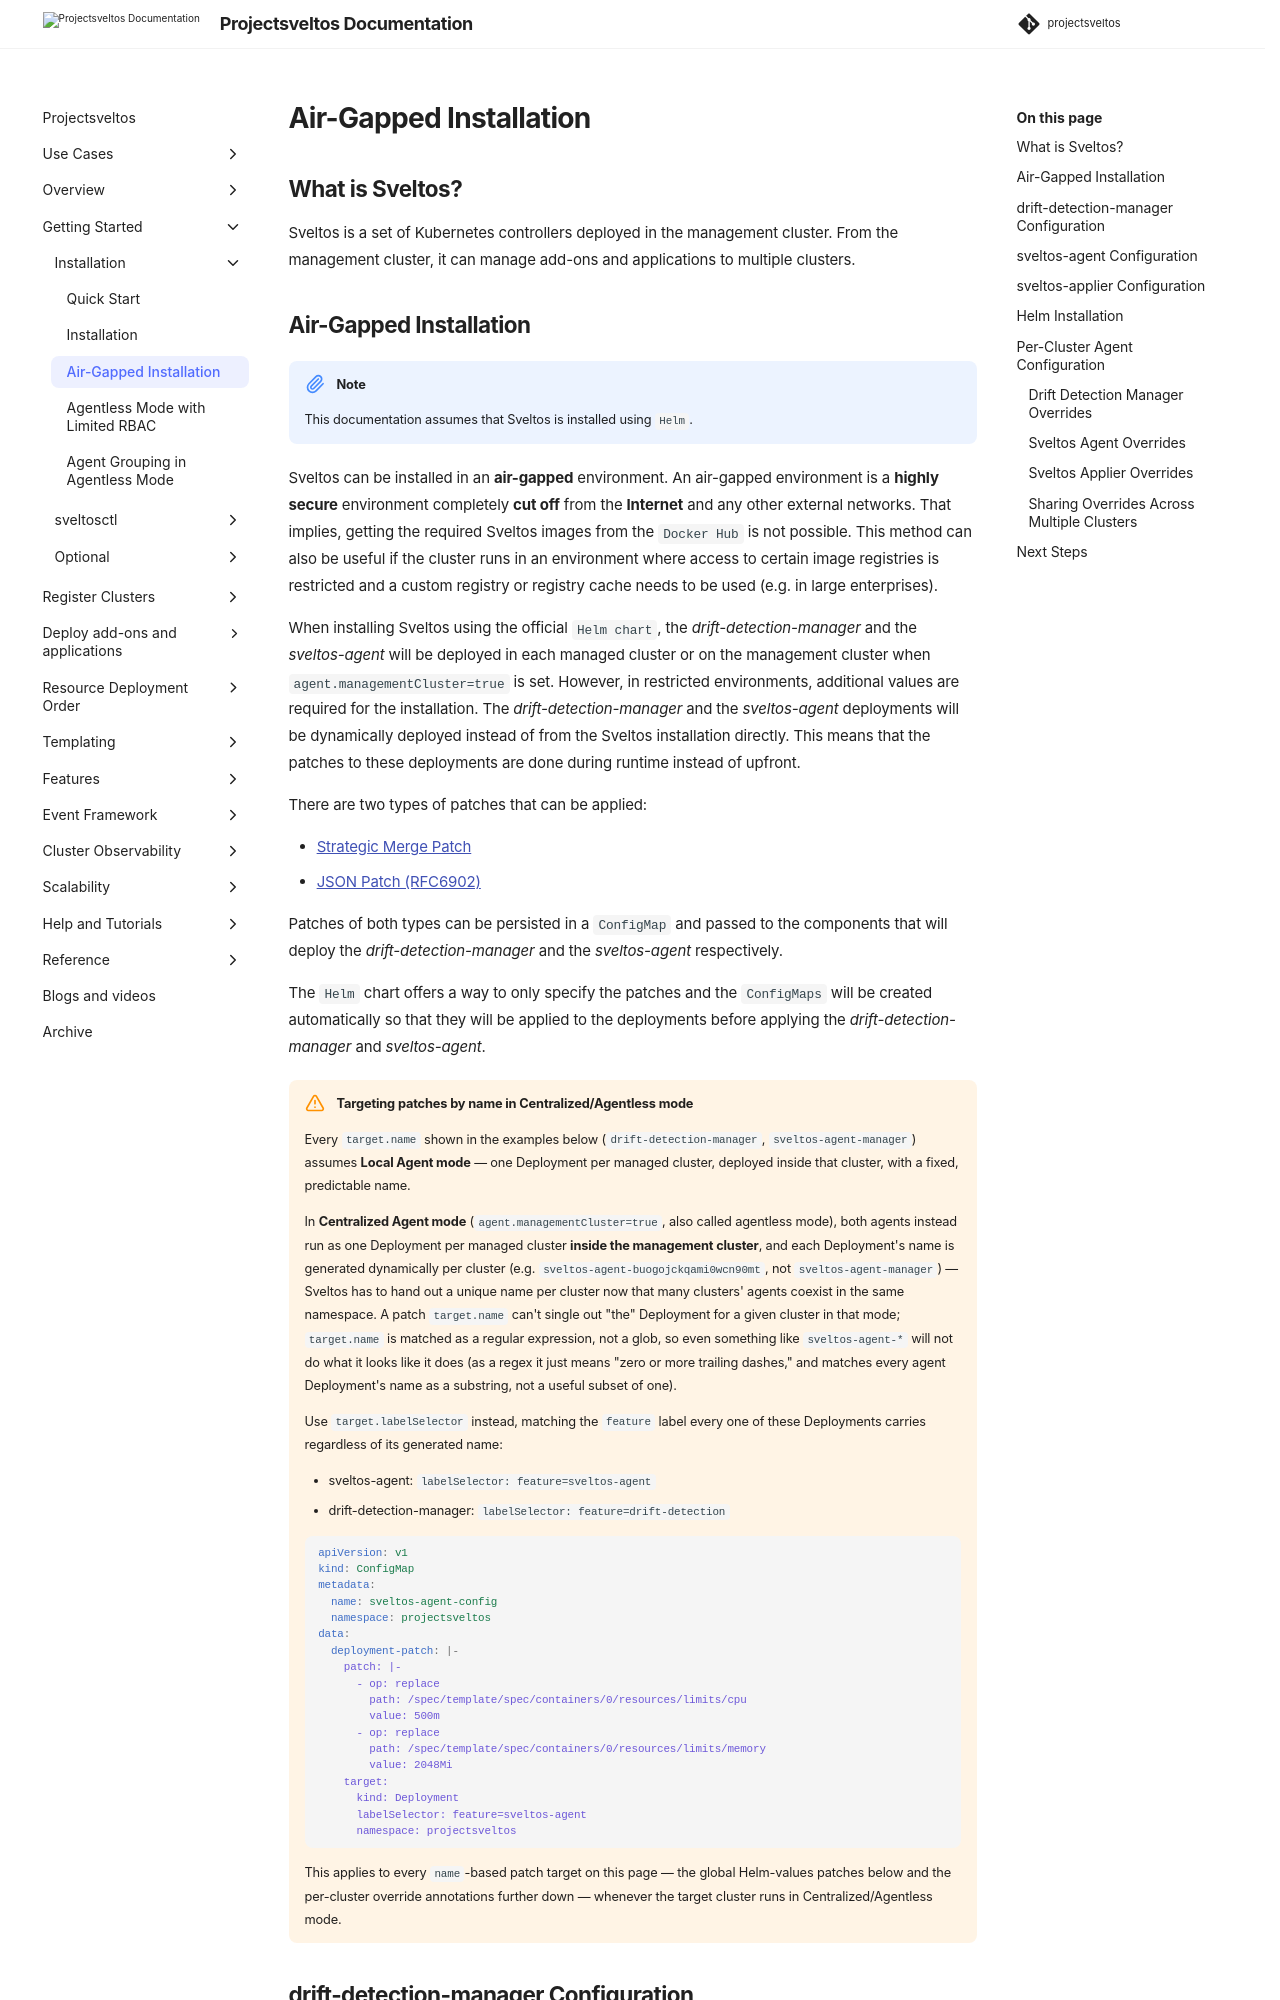

repository: projectsveltos/sveltos · page: v1.18.0/getting_started/install/air_gapped_installation/index.html · generator: mkdocs

---
title: How to install Sveltos in an Air-Gapped Environment
description: Sveltos is an application designed to manage hundreds of clusters by providing declarative cluster APIs. Learn here how to install Sveltos.
tags:
    - Kubernetes
    - add-ons
    - helm
    - clusterapi
    - multi-tenancy
authors:
    - Eleni Grosdouli
    - Robin Afflerbach
---

## What is Sveltos?

Sveltos is a set of Kubernetes controllers deployed in the management cluster. From the management cluster, it can manage add-ons and applications to multiple clusters.
